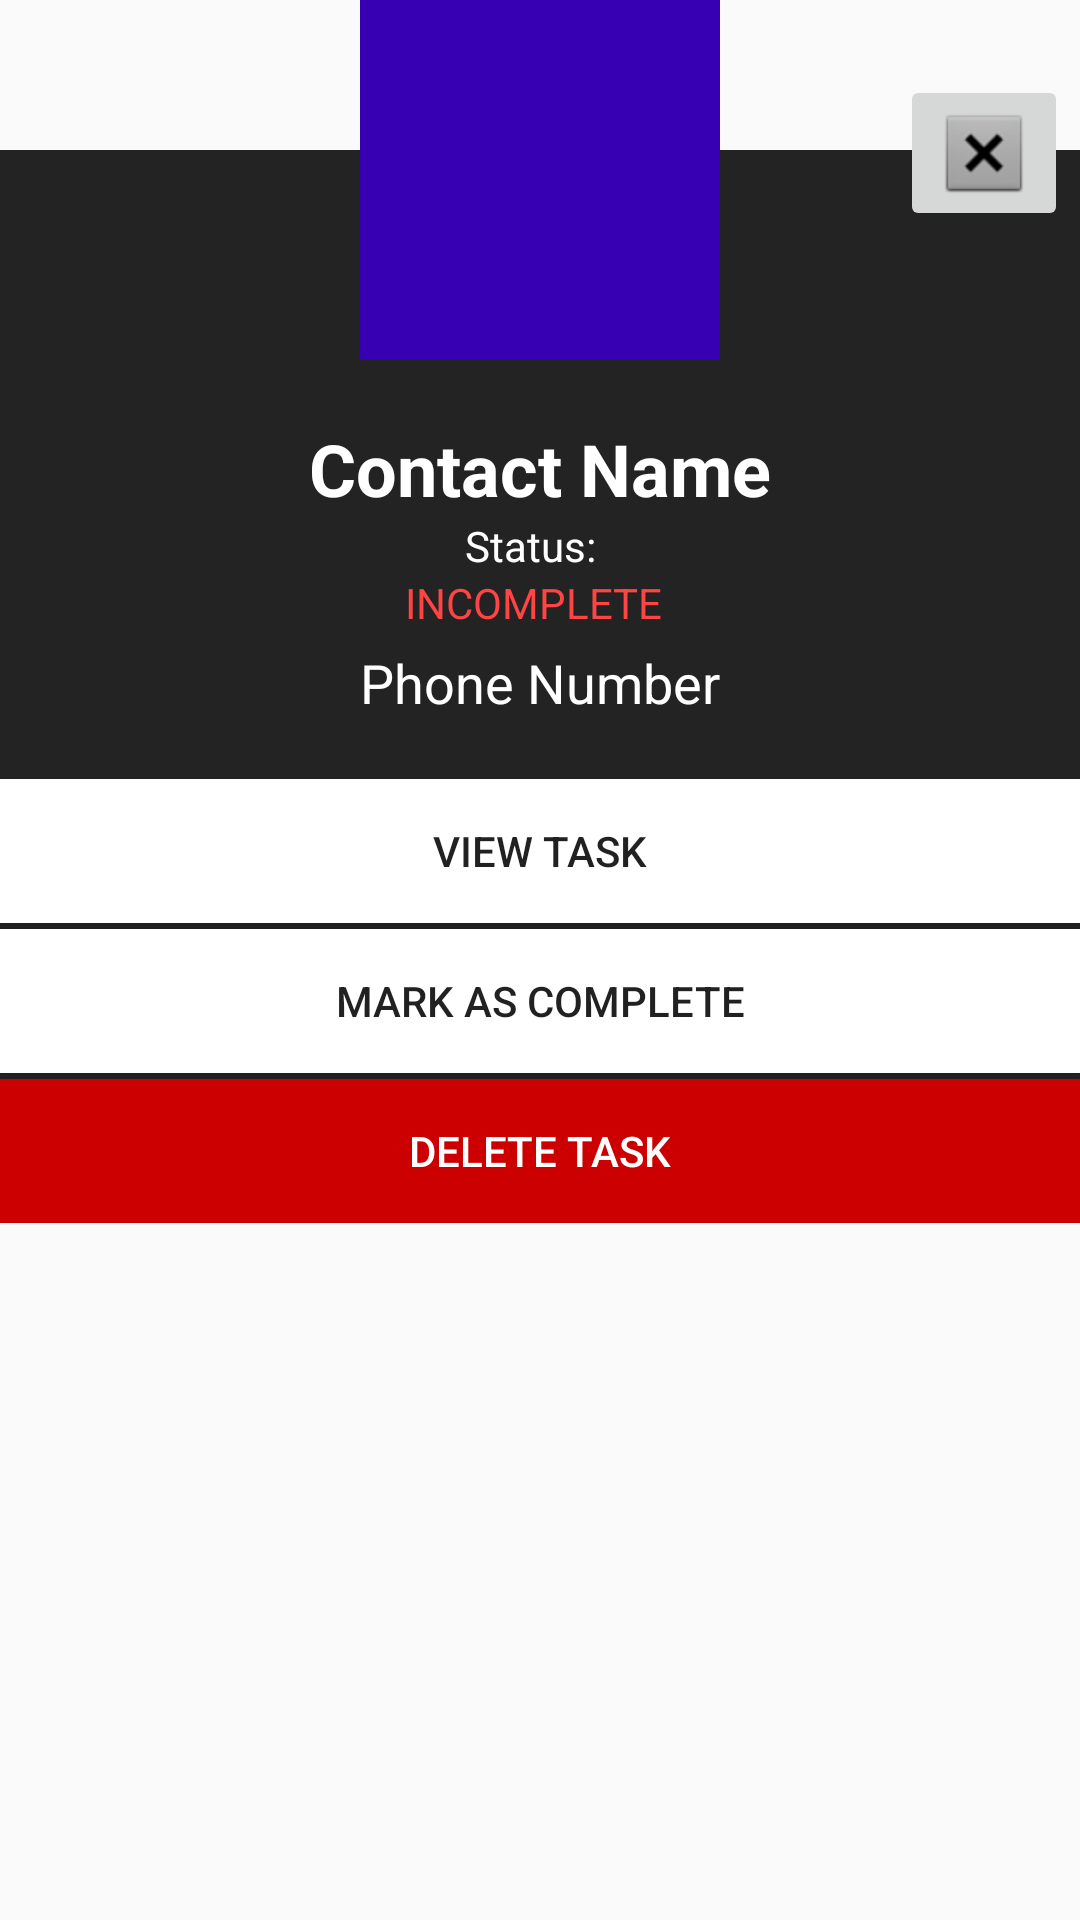

Android layout source for this screen:
<!-- AndroidManifest.xml: application theme AppTheme -->
<!-- res/layout/dialog_task.xml -->
<?xml version="1.0" encoding="utf-8"?>
<RelativeLayout
    xmlns:android="http://schemas.android.com/apk/res/android"
    xmlns:app="http://schemas.android.com/apk/res-auto"
    android:layout_width="350dp"
    android:layout_height="wrap_content"
    android:layout_gravity="center">

    <LinearLayout
        android:layout_width="match_parent"
        android:layout_height="wrap_content"
        android:layout_marginTop="50dp"
        android:background="#232323"
        android:gravity="center_horizontal"
        android:orientation="vertical">

        <TextView
            android:id="@+id/dialog_name_id"
            android:layout_width="wrap_content"
            android:layout_height="wrap_content"
            android:layout_marginTop="90dp"
            android:text="Contact Name"
            android:textColor="@android:color/white"
            android:textSize="24sp"
            android:textStyle="bold" />

        <TextView
            android:id="@+id/status_label"
            android:layout_width="50dp"
            android:layout_height="wrap_content"
            android:text="Status: "
            android:textColor="@android:color/white" />

        <TextView
            android:id="@+id/status"
            android:layout_width="90dp"
            android:layout_height="wrap_content"
            android:text="INCOMPLETE"
            android:textColor="@android:color/holo_red_light" />

        <TextView
            android:id="@+id/dialog_phone_id"
            android:layout_width="200dp"
            android:layout_height="wrap_content"
            android:layout_marginTop="5dp"
            android:layout_marginBottom="10dp"
            android:gravity="center_horizontal"
            android:text="Phone Number"
            android:textColor="@android:color/white"
            android:textSize="18sp" />

        <Button
            android:id="@+id/dialog_btn_call"
            android:layout_width="match_parent"
            android:layout_height="wrap_content"
            android:layout_marginTop="10dp"
            android:background="@android:color/white"
            android:text="View Task" />

        <Button
            android:id="@+id/dialog_complete"
            android:layout_width="match_parent"
            android:layout_height="wrap_content"
            android:layout_marginTop="2dp"
            android:background="@android:color/white"
            android:text="Mark as COMPLETE" />

        <Button
            android:id="@+id/delete_btn"
            android:layout_width="match_parent"
            android:layout_height="wrap_content"
            android:layout_marginTop="2dp"
            android:background="@android:color/holo_red_dark"
            android:text="Delete task"
            android:textColor="@android:color/white" />

    </LinearLayout>
    <ImageView
        android:id="@+id/dialog_img"
        android:layout_width="120dp"
        android:layout_height="120dp"
        android:src="@drawable/ic_call"
        android:padding="10dp"
        android:layout_centerHorizontal="true"
        android:layout_alignParentTop="true"
        android:background="@color/colorPrimaryDark"/>

    <ImageButton
        android:id="@+id/dialog_btn_close"
        android:layout_width="wrap_content"
        android:layout_height="wrap_content"
        app:srcCompat="@android:drawable/btn_dialog"
        android:layout_marginLeft="300dp"
        android:layout_marginTop="25dp"
        />

</RelativeLayout>
<!-- resources referenced by this layout -->
<resources>
  <style name="AppTheme" parent="Theme.AppCompat.Light.NoActionBar">
          
          <item name="colorPrimary">@color/colorPrimary</item>
          <item name="colorPrimaryDark">@color/colorPrimaryDark</item>
          <item name="colorAccent">@color/colorAccent</item>
      </style>
  <!-- not gathered from this repository: default colours our renderer supplied (Android Studio template values) -->
  <color name="colorPrimary">#FF6200EE</color>
  <color name="colorPrimaryDark">#FF3700B3</color>
  <color name="colorAccent">#FF03DAC5</color>
</resources>
